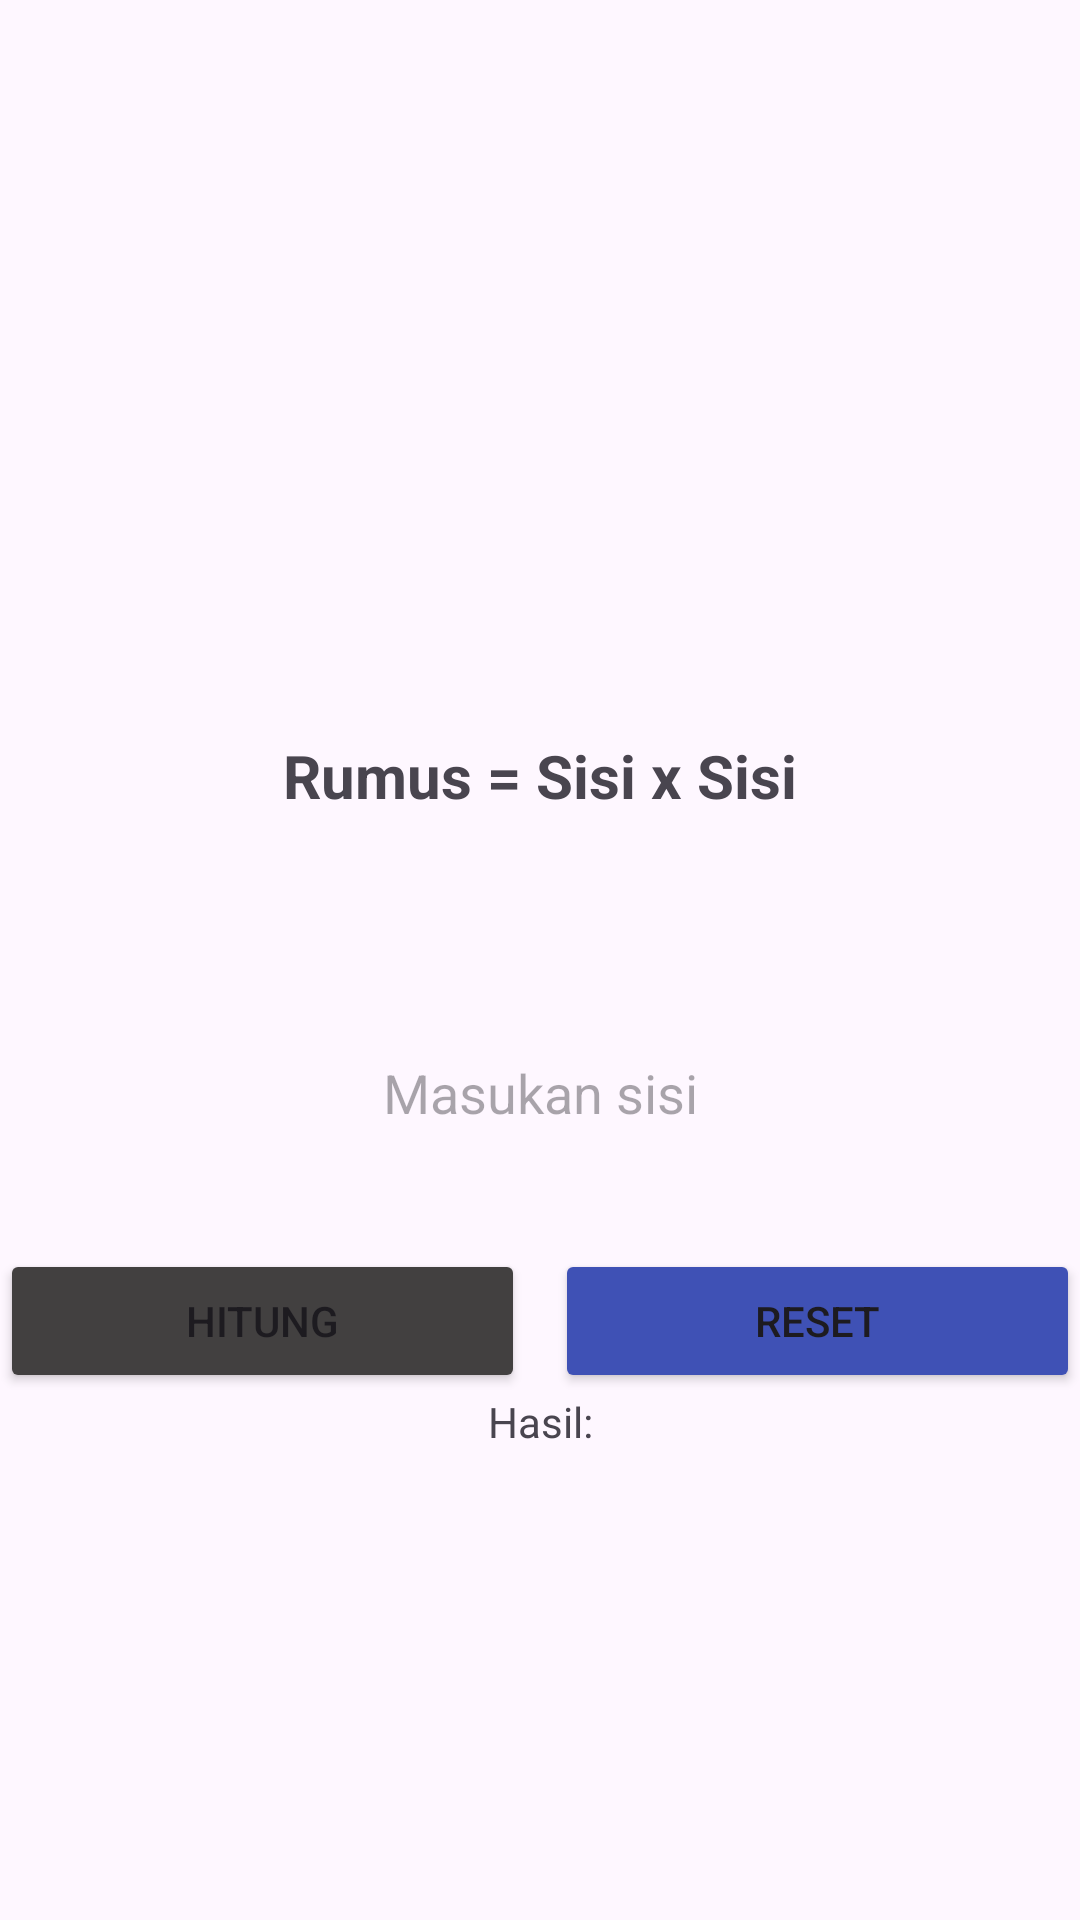

Here is an Android app screen rendered from its layout file. Give the layout XML and the strings, colors and styles it references.
<!-- AndroidManifest.xml: application theme Theme.Navbotmcaebangun -->
<!-- res/layout/square.xml -->
<?xml version="1.0" encoding="utf-8"?>
<LinearLayout
    xmlns:android="http://schemas.android.com/apk/res/android"
    android:layout_width="match_parent"
    android:layout_height="match_parent"
    android:orientation="vertical">

    <ImageView
        android:layout_width="match_parent"
        android:layout_height="225dp"
        android:src="@drawable/square"
        android:layout_marginTop="20dp"
        />
    <TextView
        android:layout_width="match_parent"
        android:layout_height="wrap_content"
        android:text="Rumus = Sisi x Sisi"
        android:textAlignment="center"
        android:textStyle="bold"
        android:textSize="20dp"/>


    <com.google.android.material.textfield.TextInputEditText
        android:inputType="number"
        android:id="@+id/textboxsisi"
        android:layout_width="match_parent"
        android:layout_height="wrap_content"
        android:layout_marginTop="50dp"
        android:background="@drawable/background"
        android:hint="Masukan sisi"
        android:padding="30dp"
        android:layout_marginRight="30dp"
        android:layout_marginLeft="30dp"
        android:layout_gravity="center"
        android:gravity="center"

        />
<LinearLayout
    android:layout_width="wrap_content"
    android:layout_height="wrap_content"
    android:orientation="horizontal"
    android:layout_gravity="center"
    android:layout_marginTop="10dp">
    <Button
        android:id="@+id/btnhitungsquare"
        android:layout_width="175dp"
        android:layout_height="wrap_content"
        android:layout_gravity="center"
        android:text="Hitung"

        android:backgroundTint="#424040"
        />

    <Button
        android:id="@+id/btnresetsquare"
        android:layout_width="175dp"
        android:layout_height="wrap_content"
        android:layout_marginStart="10dp"
        android:backgroundTint="#3F51B5"
        android:text="Reset"
        />

</LinearLayout>

    <TextView
        android:layout_width="match_parent"
        android:layout_height="wrap_content"
        android:text="Hasil:"
        android:gravity="center"/>

    <TextView
        android:id="@+id/hasil"
        android:layout_width="match_parent"
        android:layout_height="wrap_content"
        android:text=""
        android:gravity="center"
        />





</LinearLayout>
<!-- resources referenced by this layout -->
<resources>
  <style name="Theme.Navbotmcaebangun" parent="Base.Theme.Navbotmcaebangun" />
  <style name="Base.Theme.Navbotmcaebangun" parent="Theme.Material3.DayNight.NoActionBar">
          
          
      </style>
</resources>
